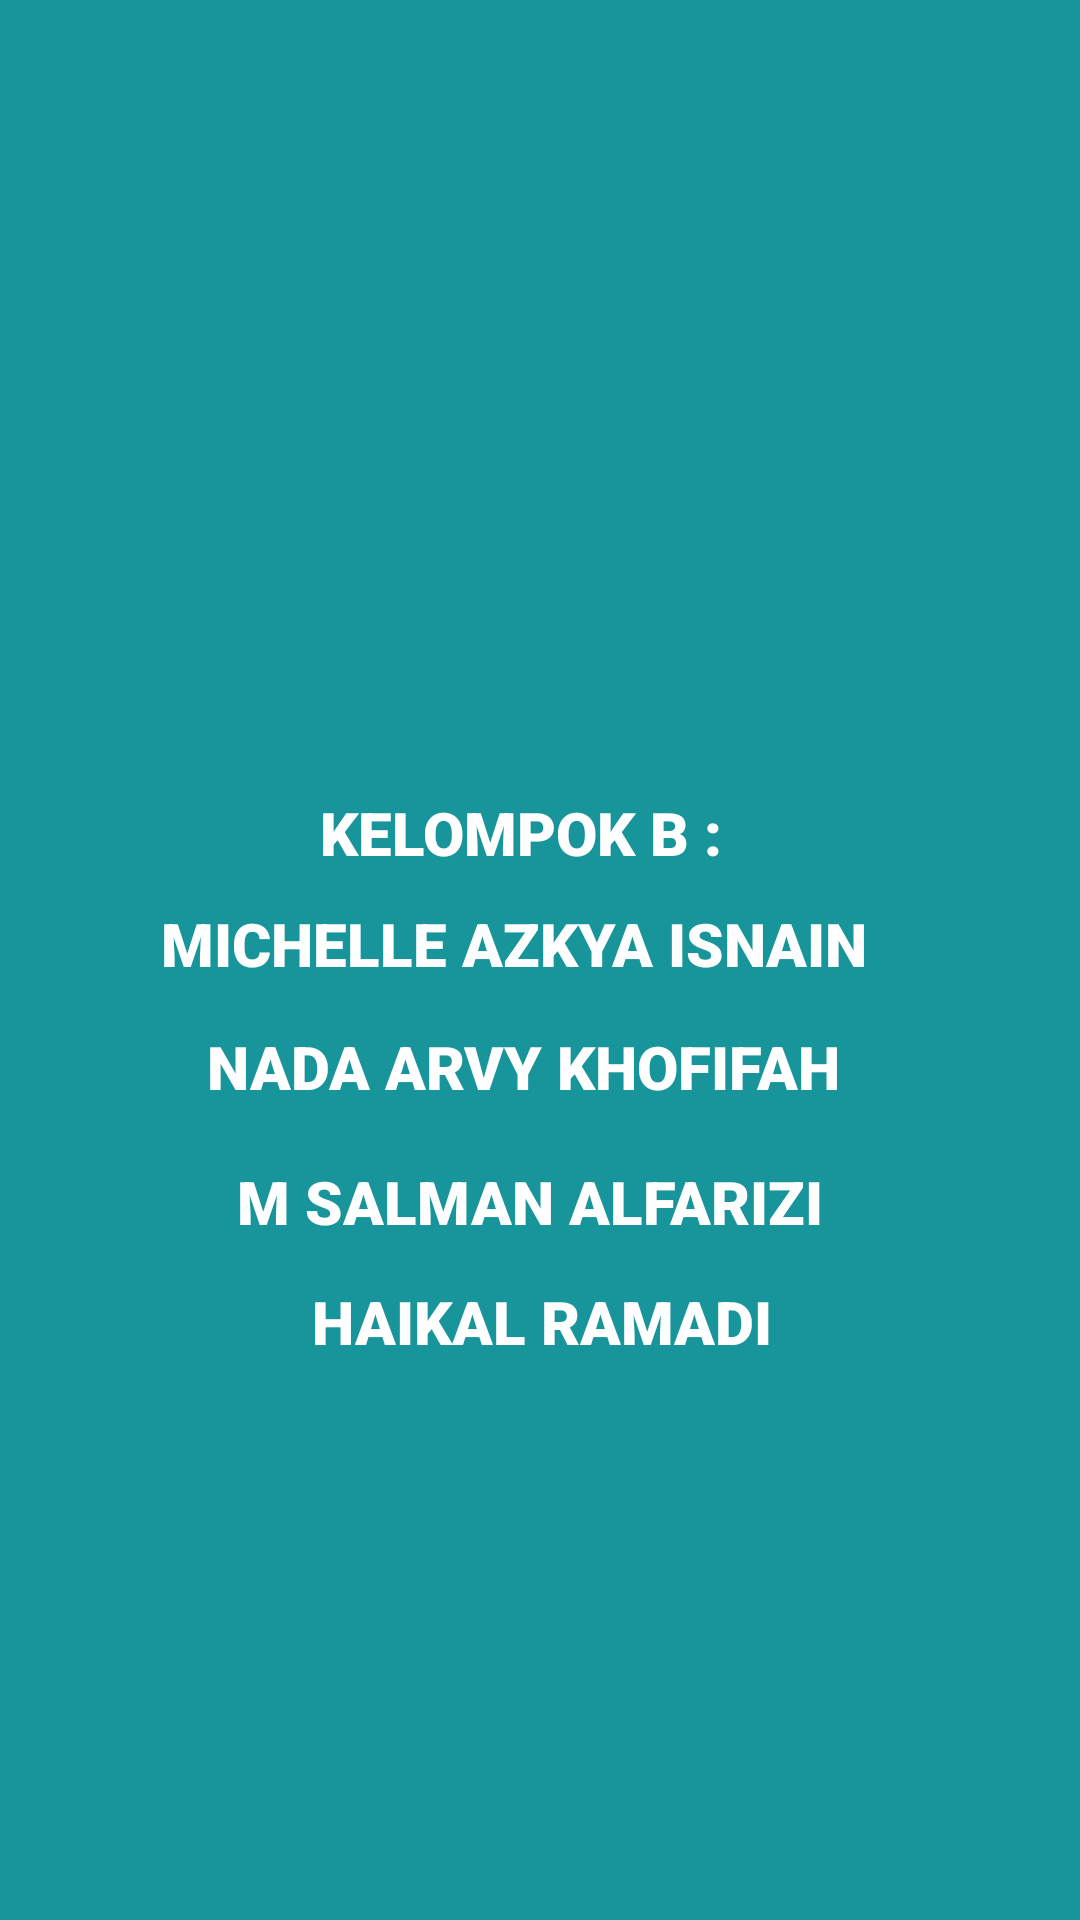

Produce the Android XML layout that renders to this screen, including the resource entries it uses.
<!-- AndroidManifest.xml: application theme Theme.Kontak -->
<!-- res/layout/activity_splash_screen.xml -->
<?xml version="1.0" encoding="utf-8"?>

<androidx.constraintlayout.widget.ConstraintLayout xmlns:android="http://schemas.android.com/apk/res/android"
    xmlns:app="http://schemas.android.com/apk/res-auto"
    xmlns:tools="http://schemas.android.com/tools"
    android:layout_width="match_parent"
    android:layout_height="match_parent"
    tools:context=".SplashScreen"
    android:background="#17959b">


    <TextView
        android:id="@+id/textView"
        android:layout_width="146dp"
        android:layout_height="25dp"
        android:layout_marginTop="264dp"
        android:fontFamily="sans-serif-black"
        android:text="KELOMPOK B :"
        android:textColor="#fff"
        android:textSize="20sp"
        app:layout_constraintEnd_toEndOf="parent"
        app:layout_constraintHorizontal_bias="0.498"
        app:layout_constraintStart_toStartOf="parent"
        app:layout_constraintTop_toTopOf="parent" />

    <TextView
        android:id="@+id/textView2"
        android:layout_width="253dp"
        android:layout_height="26dp"
        android:layout_marginTop="12dp"
        android:fontFamily="sans-serif-black"
        android:text="MICHELLE AZKYA ISNAIN"
        android:textColor="#fff"
        android:textSize="20sp"
        app:layout_constraintEnd_toEndOf="parent"
        app:layout_constraintStart_toStartOf="parent"
        app:layout_constraintTop_toBottomOf="@+id/textView" />

    <TextView
        android:id="@+id/textView3"
        android:layout_width="222dp"
        android:layout_height="29dp"
        android:layout_marginTop="15dp"
        android:fontFamily="sans-serif-black"
        android:text="NADA ARVY KHOFIFAH"
        android:textColor="#fff"
        android:textSize="20sp"
        app:layout_constraintEnd_toEndOf="parent"
        app:layout_constraintStart_toStartOf="parent"
        app:layout_constraintTop_toBottomOf="@+id/textView2" />

    <TextView
        android:id="@+id/textView4"
        android:layout_width="211dp"
        android:layout_height="24dp"
        android:layout_marginTop="16dp"
        android:fontFamily="sans-serif-black"
        android:text="M SALMAN ALFARIZI"
        android:textColor="#fff"
        android:textSize="20sp"
        app:layout_constraintEnd_toEndOf="parent"
        app:layout_constraintHorizontal_bias="0.53"
        app:layout_constraintStart_toStartOf="parent"
        app:layout_constraintTop_toBottomOf="@+id/textView3" />

    <TextView
        android:id="@+id/textView5"
        android:layout_width="169dp"
        android:layout_height="29dp"
        android:layout_marginTop="16dp"
        android:fontFamily="sans-serif-black"
        android:text="HAIKAL RAMADI"
        android:textColor="#fff"
        android:textSize="20sp"
        app:layout_constraintEnd_toEndOf="parent"
        app:layout_constraintHorizontal_bias="0.545"
        app:layout_constraintStart_toStartOf="parent"
        app:layout_constraintTop_toBottomOf="@+id/textView4" />


</androidx.constraintlayout.widget.ConstraintLayout>
<!-- resources referenced by this layout -->
<resources>
  <style name="Theme.Kontak" parent="Theme.MaterialComponents.DayNight.DarkActionBar">
          
          <item name="colorPrimary">@color/purple_500</item>
          <item name="colorPrimaryVariant">@color/purple_700</item>
          <item name="colorOnPrimary">@color/white</item>
          
          <item name="colorSecondary">@color/teal_200</item>
          <item name="colorSecondaryVariant">@color/teal_700</item>
          <item name="colorOnSecondary">@color/black</item>
          
          <item name="android:statusBarColor" tools:targetApi="l">?attr/colorPrimaryVariant</item>
          
      </style>
  <!-- not gathered from this repository: default colours our renderer supplied (Android Studio template values) -->
  <color name="purple_500">#FF6200EE</color>
  <color name="purple_700">#FF3700B3</color>
  <color name="teal_200">#FF03DAC5</color>
  <color name="teal_700">#FF018786</color>
  <color name="black">#FF000000</color>
  <color name="white">#FFFFFFFF</color>
</resources>
